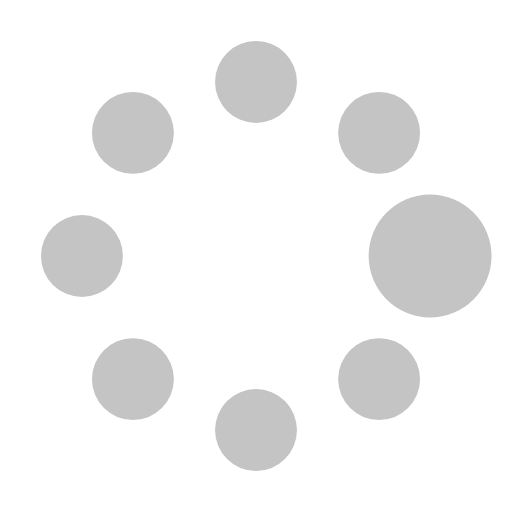
t = 0.00 s
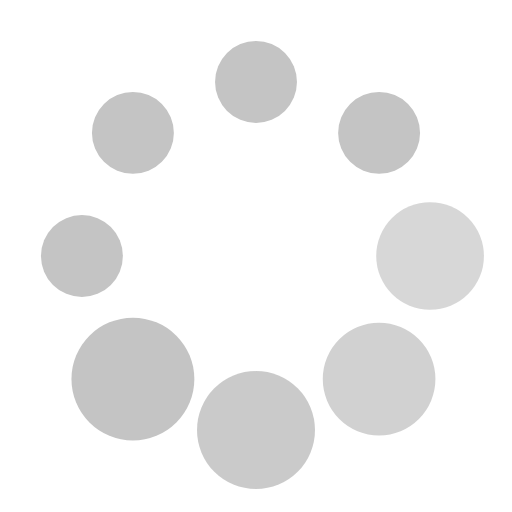
t = 0.37 s
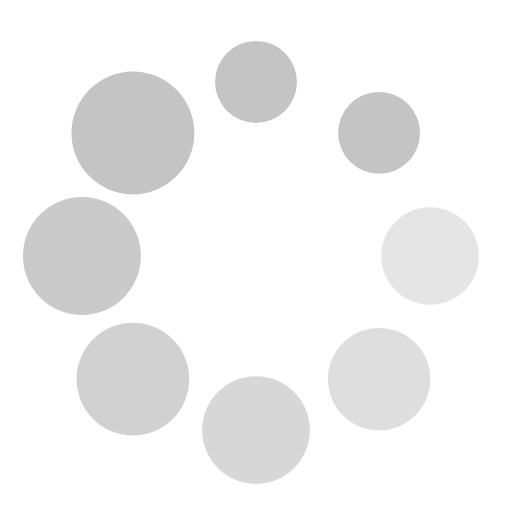
t = 0.62 s
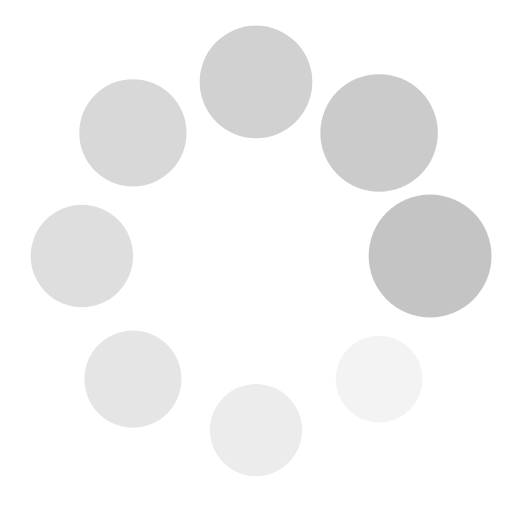
t = 1.00 s
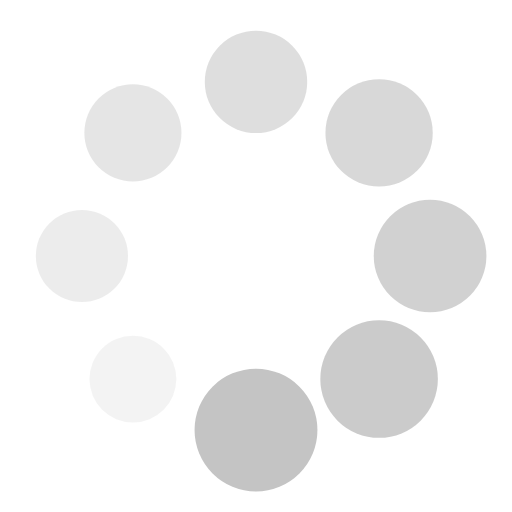
t = 1.25 s
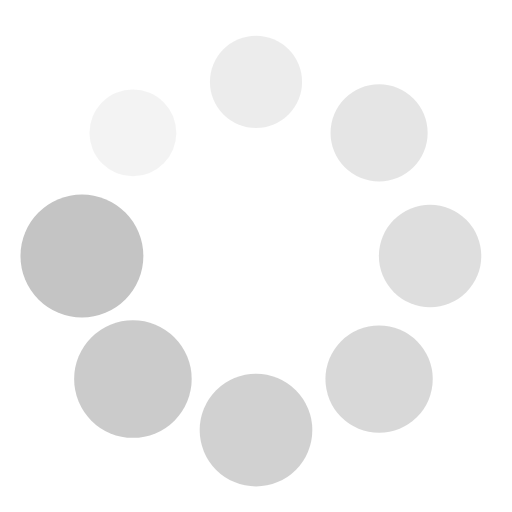
t = 1.50 s

The animated SVG that drew these frames (rendered in a browser with its animation timeline set to each time). Animation: 16 SMIL elements (animate=8,animateTransform=8); one cycle of 1.87 s, repeats indefinitely.

<?xml version="1.0" encoding="utf-8"?><svg width='50px' height='50px' xmlns="http://www.w3.org/2000/svg" viewBox="0 0 100 100" preserveAspectRatio="xMidYMid" class="uil-spin"><rect x="0" y="0" width="100" height="100" fill="none" class="bk"></rect><g transform="translate(50 50)"><g transform="rotate(0) translate(34 0)"><circle cx="0" cy="0" r="8" fill="#c4c4c4"><animate attributeName="opacity" from="1" to="0.1" begin="0s" dur="1s" repeatCount="indefinite"></animate><animateTransform attributeName="transform" type="scale" from="1.5" to="1" begin="0s" dur="1s" repeatCount="indefinite"></animateTransform></circle></g><g transform="rotate(45) translate(34 0)"><circle cx="0" cy="0" r="8" fill="#c4c4c4"><animate attributeName="opacity" from="1" to="0.1" begin="0.12s" dur="1s" repeatCount="indefinite"></animate><animateTransform attributeName="transform" type="scale" from="1.5" to="1" begin="0.12s" dur="1s" repeatCount="indefinite"></animateTransform></circle></g><g transform="rotate(90) translate(34 0)"><circle cx="0" cy="0" r="8" fill="#c4c4c4"><animate attributeName="opacity" from="1" to="0.1" begin="0.25s" dur="1s" repeatCount="indefinite"></animate><animateTransform attributeName="transform" type="scale" from="1.5" to="1" begin="0.25s" dur="1s" repeatCount="indefinite"></animateTransform></circle></g><g transform="rotate(135) translate(34 0)"><circle cx="0" cy="0" r="8" fill="#c4c4c4"><animate attributeName="opacity" from="1" to="0.1" begin="0.37s" dur="1s" repeatCount="indefinite"></animate><animateTransform attributeName="transform" type="scale" from="1.5" to="1" begin="0.37s" dur="1s" repeatCount="indefinite"></animateTransform></circle></g><g transform="rotate(180) translate(34 0)"><circle cx="0" cy="0" r="8" fill="#c4c4c4"><animate attributeName="opacity" from="1" to="0.1" begin="0.5s" dur="1s" repeatCount="indefinite"></animate><animateTransform attributeName="transform" type="scale" from="1.5" to="1" begin="0.5s" dur="1s" repeatCount="indefinite"></animateTransform></circle></g><g transform="rotate(225) translate(34 0)"><circle cx="0" cy="0" r="8" fill="#c4c4c4"><animate attributeName="opacity" from="1" to="0.1" begin="0.62s" dur="1s" repeatCount="indefinite"></animate><animateTransform attributeName="transform" type="scale" from="1.5" to="1" begin="0.62s" dur="1s" repeatCount="indefinite"></animateTransform></circle></g><g transform="rotate(270) translate(34 0)"><circle cx="0" cy="0" r="8" fill="#c4c4c4"><animate attributeName="opacity" from="1" to="0.1" begin="0.75s" dur="1s" repeatCount="indefinite"></animate><animateTransform attributeName="transform" type="scale" from="1.5" to="1" begin="0.75s" dur="1s" repeatCount="indefinite"></animateTransform></circle></g><g transform="rotate(315) translate(34 0)"><circle cx="0" cy="0" r="8" fill="#c4c4c4"><animate attributeName="opacity" from="1" to="0.1" begin="0.87s" dur="1s" repeatCount="indefinite"></animate><animateTransform attributeName="transform" type="scale" from="1.5" to="1" begin="0.87s" dur="1s" repeatCount="indefinite"></animateTransform></circle></g></g></svg>
